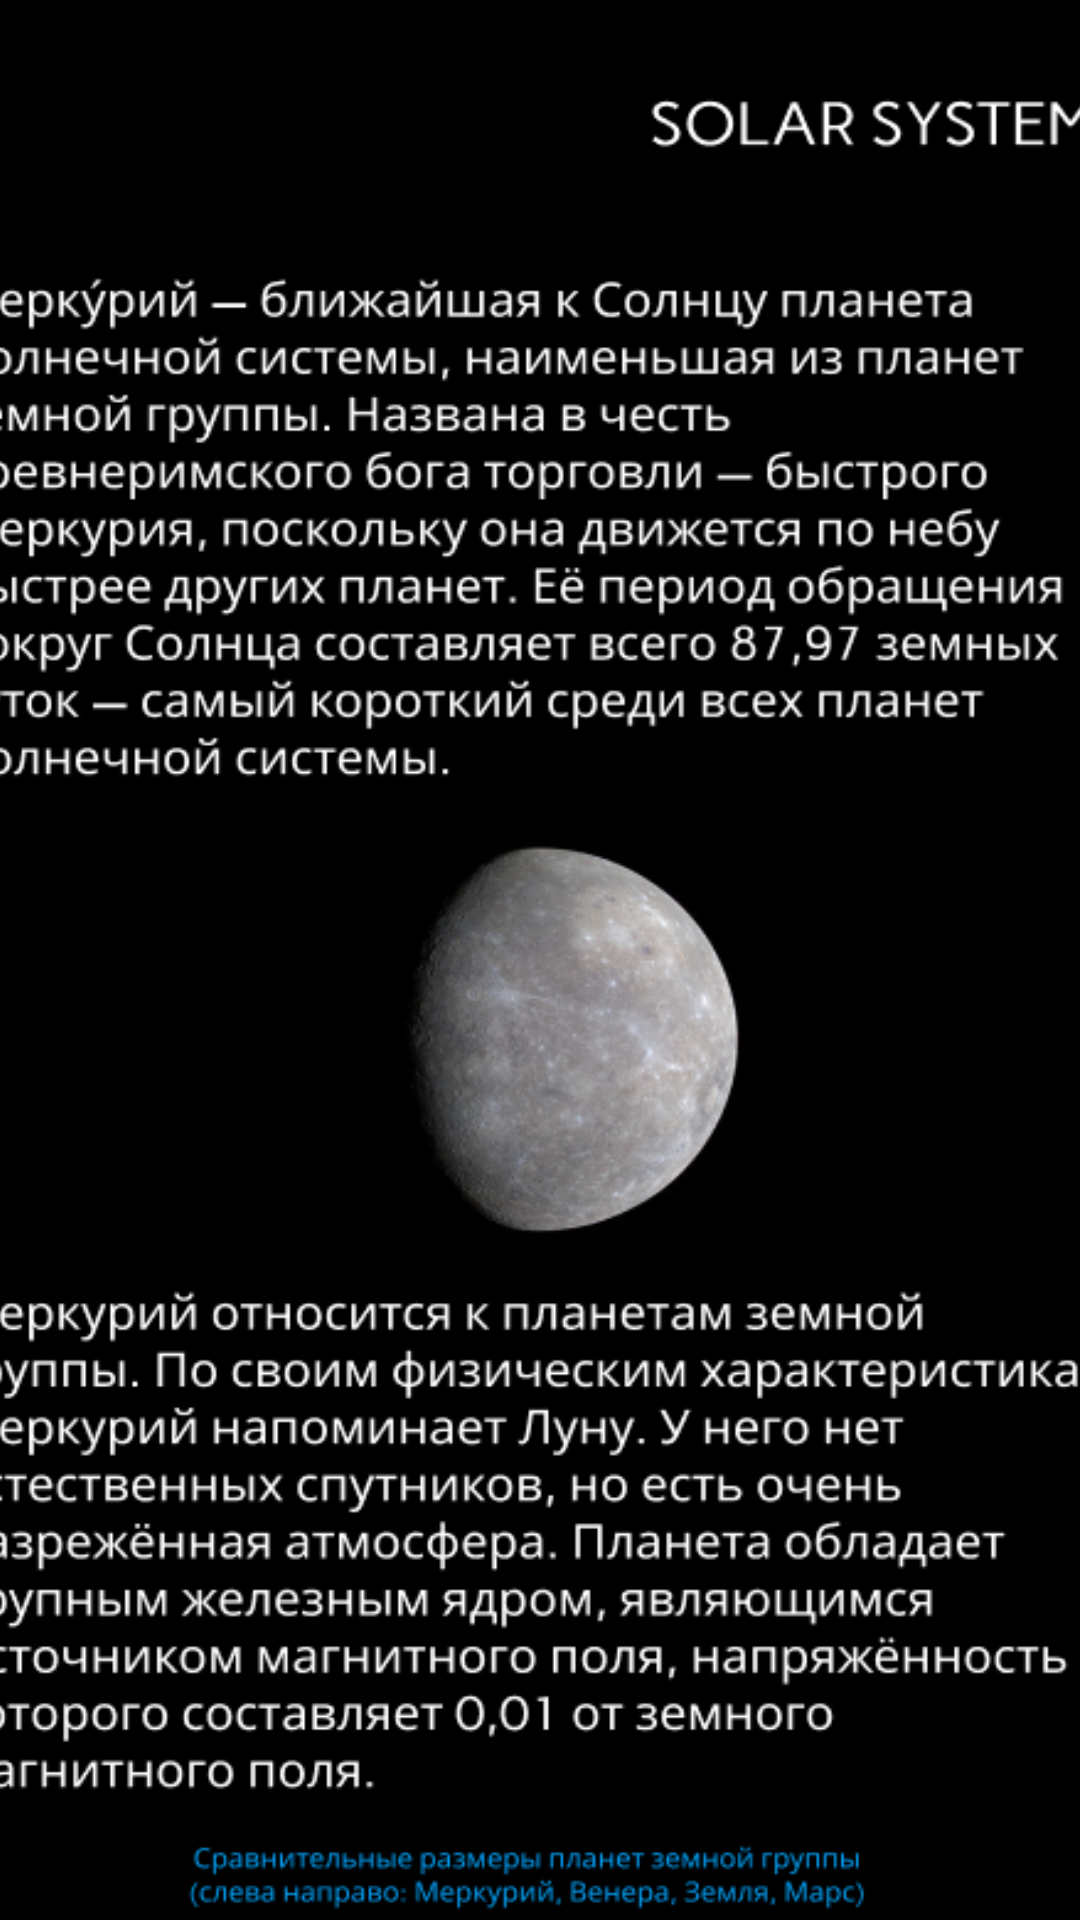

Layout XML and referenced resources for this Android screen:
<!-- AndroidManifest.xml: application theme Theme.SolarSystem -->
<!-- res/layout/mercuty_content.xml -->
<?xml version="1.0" encoding="utf-8"?>
<androidx.constraintlayout.widget.ConstraintLayout xmlns:android="http://schemas.android.com/apk/res/android"
    xmlns:app="http://schemas.android.com/apk/res-auto"
    android:id="@+id/mercury_content_contraint_layout"
    android:layout_width="match_parent"
    android:layout_height="match_parent">

    <ScrollView
        android:id="@+id/mercury_content_scroll"
        android:layout_width="420dp"
        android:layout_height="5300dp"
        android:background="#000000"
        android:foreground="@drawable/mercuru_content"
        app:layout_constraintEnd_toEndOf="parent"
        app:layout_constraintStart_toStartOf="parent"
        app:layout_constraintTop_toTopOf="parent" />
</androidx.constraintlayout.widget.ConstraintLayout>
<!-- resources referenced by this layout -->
<resources>
  <!-- drawable mercuru_content: png bitmap (drawable, 603514 bytes) -->
</resources>
